Dataset: fruits-360 (GitHub, sjeanat3/Apple_Identification). Classes: apple braeburn, apple crimson snow, apple golden, apple granny smith, apple pink lady, apple red delicious.

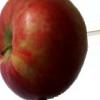
Label: apple crimson snow

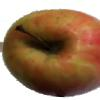
Label: apple pink lady

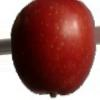
Label: apple braeburn

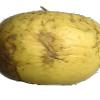
Label: apple golden

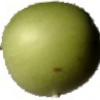
Label: apple granny smith

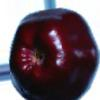
Label: apple red delicious
